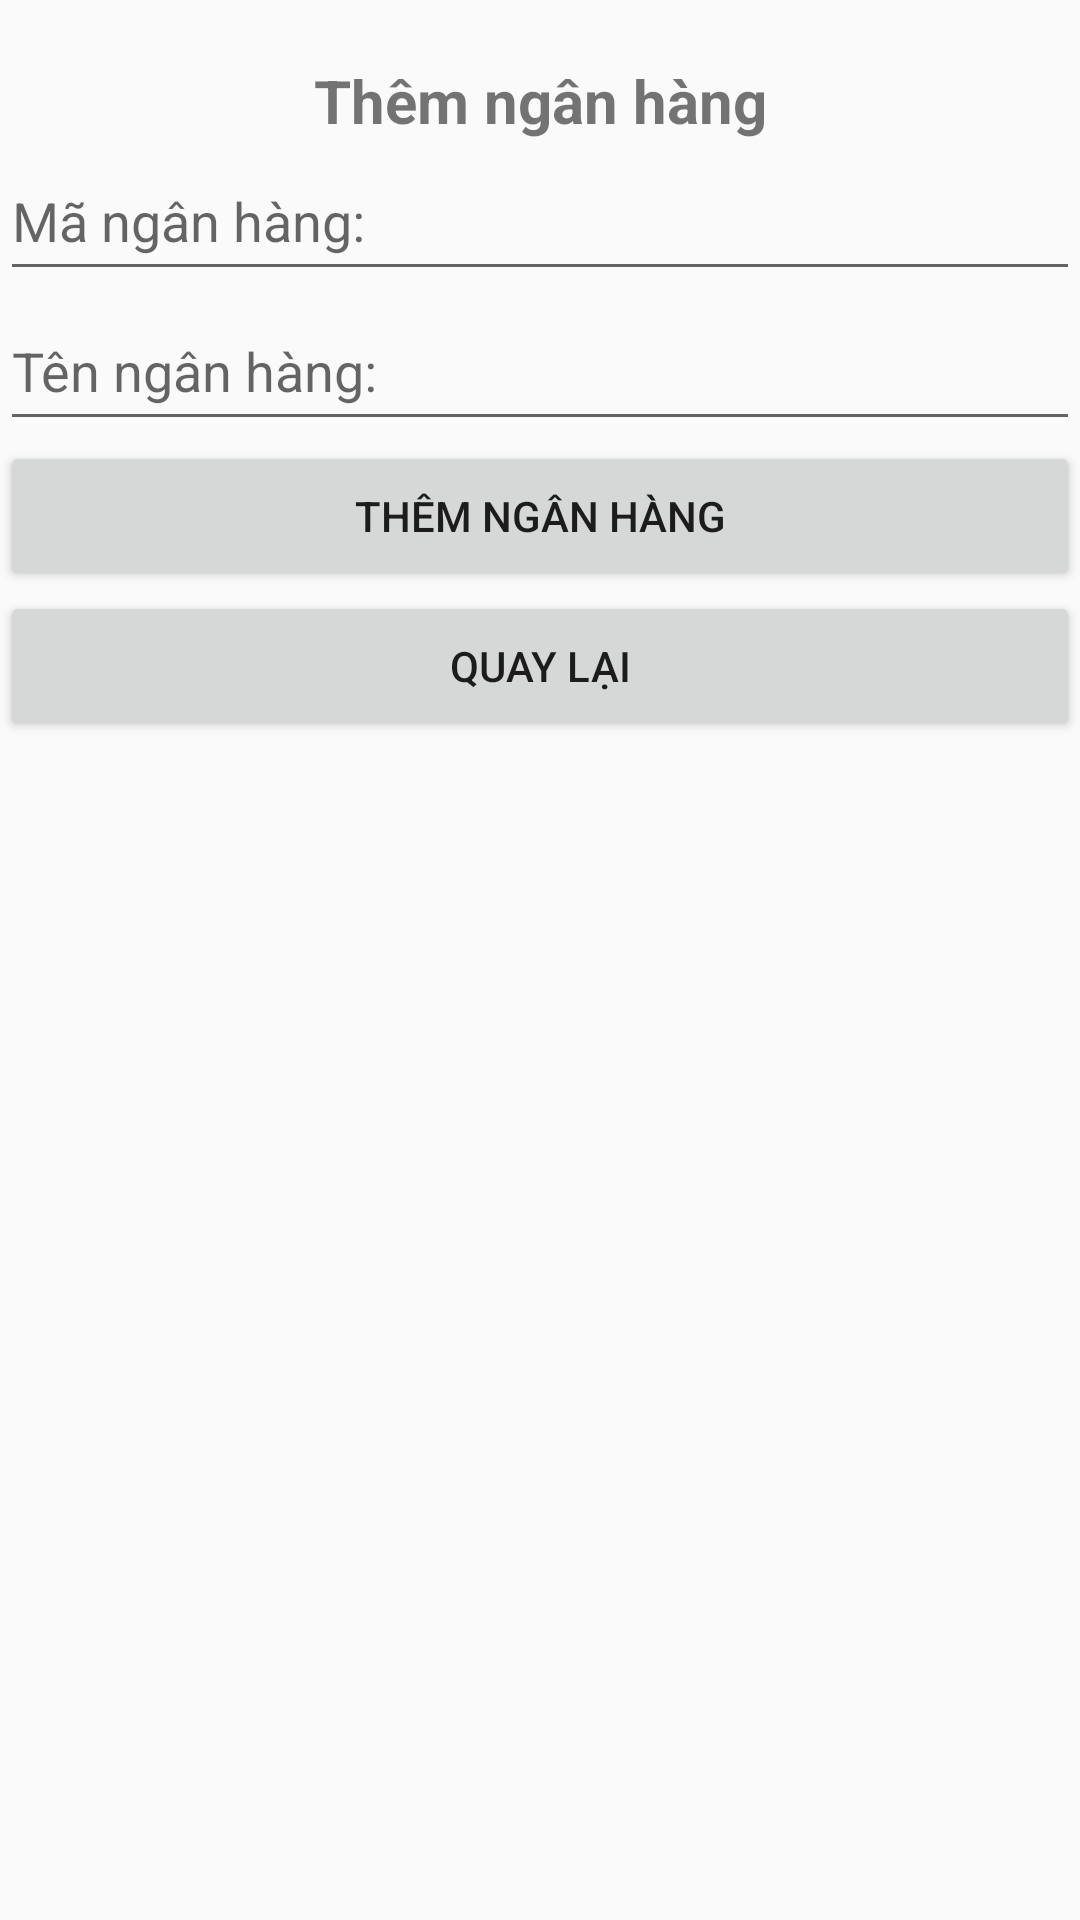

Produce the Android XML layout that renders to this screen, including the resource entries it uses.
<!-- AndroidManifest.xml: application theme AppTheme -->
<!-- res/layout/activity_them_ngan_hang.xml -->
<?xml version="1.0" encoding="utf-8"?>
<LinearLayout xmlns:android="http://schemas.android.com/apk/res/android"
    xmlns:app="http://schemas.android.com/apk/res-auto"
    xmlns:tools="http://schemas.android.com/tools"
    android:layout_width="match_parent"
    android:layout_height="match_parent"
    android:orientation="vertical"
    tools:context=".ThemNganHangActivity">

    <TextView
        android:layout_marginTop="20dp"
        android:layout_width="match_parent"
        android:layout_height="wrap_content"
        android:text="Thêm ngân hàng"
        android:textSize="20dp"
        android:textStyle="bold"
        android:gravity="center"/>

    <EditText
        android:id="@+id/editTextMaNganHang"
        android:layout_width="match_parent"
        android:layout_height="50dp"
        android:hint="Mã ngân hàng:"
        android:inputType="text" />

    <EditText
        android:id="@+id/editTextTenNganHang"
        android:layout_width="match_parent"
        android:layout_height="50dp"
        android:hint="Tên ngân hàng:"
        android:inputType="text" />

    <Button
        android:id="@+id/buttonThemNganHang"
        android:layout_width="match_parent"
        android:layout_height="50dp"
        android:text="Thêm Ngân Hàng" />

    <Button
        android:id="@+id/buttonQuayLai"
        android:layout_width="match_parent"
        android:layout_height="50dp"
        android:text="Quay lại" />
</LinearLayout>
<!-- resources referenced by this layout -->
<resources>
  <style name="AppTheme" parent="Theme.AppCompat.Light.NoActionBar">
          
          <item name="colorPrimary">@color/colorPrimary</item>
          <item name="colorPrimaryDark">@color/mauNen</item>
          <item name="colorAccent">@color/mauChuDangKy</item>
      </style>
  <color name="colorPrimary">#008577</color>
  <color name="mauNen">#da5b0e</color>
  <color name="mauChuDangKy">#2bb84b</color>
</resources>
